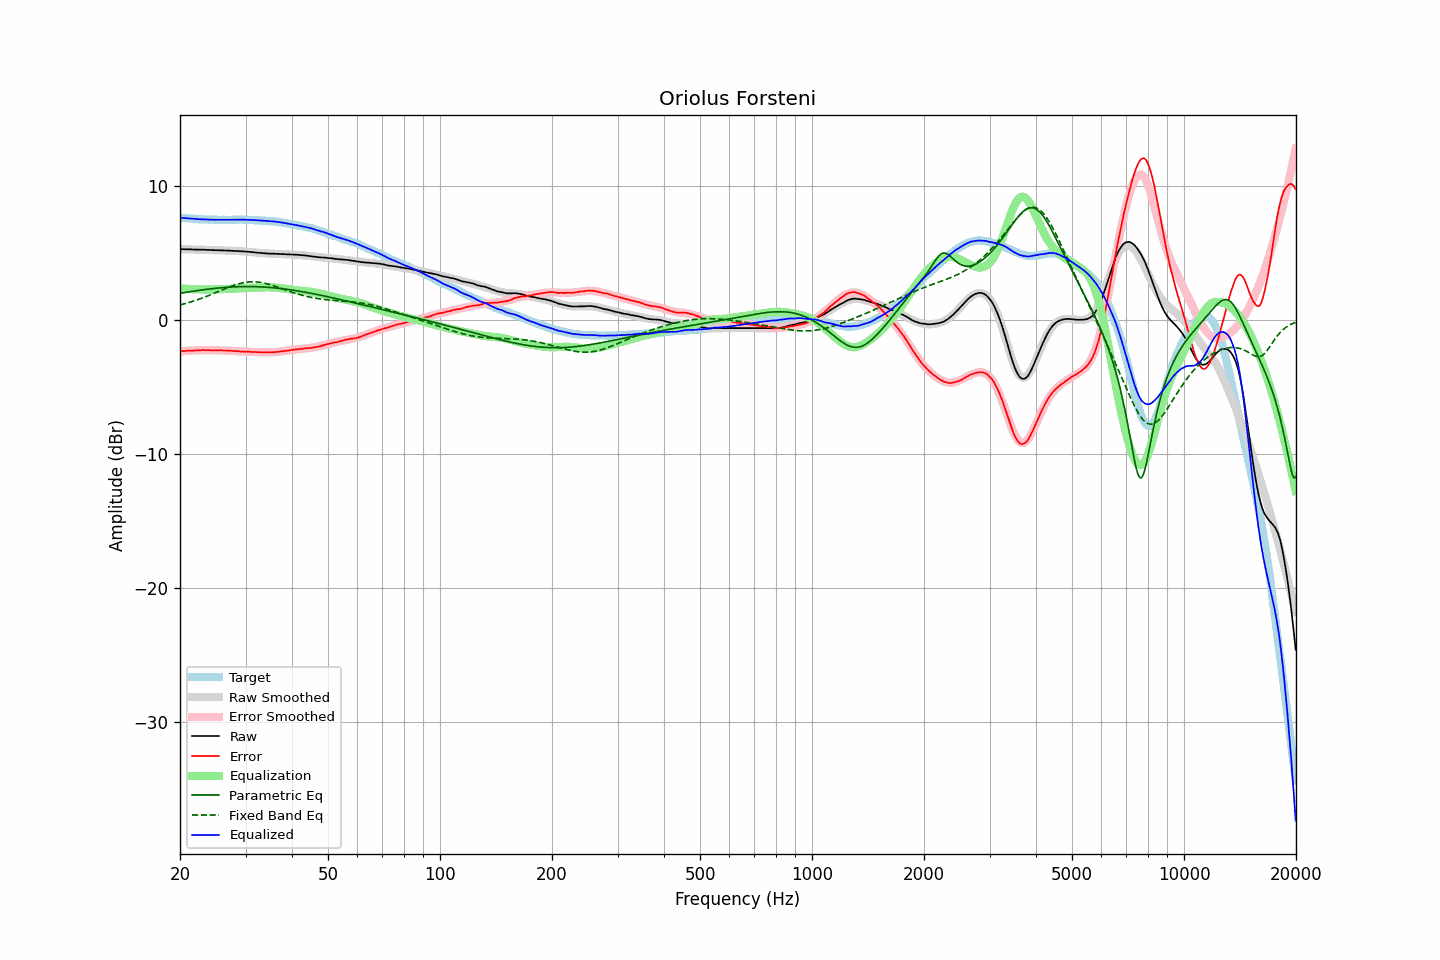

The table this chart was drawn from, first rows:
frequency, raw, error, smoothed, error_smoothed, equalization, parametric_eq, fixed_band_eq, equalized_raw, equalized_smoothed, target
20.00, 5.27, -2.35, 5.27, -2.35, 2.35, 1.98, 1.11, 7.62, 7.63, 7.62
20.20, 5.27, -2.34, 5.27, -2.34, 2.34, 2.00, 1.14, 7.61, 7.61, 7.61
20.40, 5.27, -2.33, 5.27, -2.33, 2.33, 2.02, 1.17, 7.60, 7.60, 7.60
20.61, 5.26, -2.33, 5.27, -2.32, 2.32, 2.04, 1.20, 7.59, 7.59, 7.59
20.81, 5.26, -2.31, 5.26, -2.31, 2.31, 2.06, 1.24, 7.58, 7.58, 7.57
21.02, 5.26, -2.30, 5.26, -2.31, 2.31, 2.08, 1.27, 7.57, 7.57, 7.56
21.23, 5.26, -2.29, 5.26, -2.30, 2.30, 2.10, 1.31, 7.56, 7.56, 7.55
21.44, 5.25, -2.31, 5.25, -2.29, 2.29, 2.11, 1.34, 7.55, 7.55, 7.56
21.66, 5.25, -2.29, 5.25, -2.29, 2.29, 2.13, 1.38, 7.54, 7.54, 7.54
21.87, 5.24, -2.30, 5.25, -2.28, 2.28, 2.15, 1.42, 7.52, 7.53, 7.54
22.09, 5.24, -2.28, 5.24, -2.28, 2.28, 2.17, 1.46, 7.52, 7.52, 7.52
22.31, 5.24, -2.27, 5.24, -2.27, 2.27, 2.19, 1.50, 7.52, 7.52, 7.51
22.54, 5.23, -2.27, 5.24, -2.27, 2.27, 2.20, 1.55, 7.50, 7.51, 7.50
22.76, 5.23, -2.27, 5.23, -2.27, 2.27, 2.22, 1.59, 7.50, 7.50, 7.50
22.99, 5.23, -2.26, 5.23, -2.27, 2.27, 2.24, 1.63, 7.50, 7.50, 7.49
23.22, 5.23, -2.25, 5.23, -2.27, 2.27, 2.25, 1.68, 7.50, 7.49, 7.48
23.45, 5.22, -2.27, 5.22, -2.27, 2.27, 2.27, 1.72, 7.49, 7.49, 7.49
23.69, 5.22, -2.26, 5.22, -2.26, 2.26, 2.28, 1.77, 7.49, 7.48, 7.48
23.92, 5.21, -2.26, 5.21, -2.26, 2.26, 2.30, 1.82, 7.48, 7.48, 7.47
24.16, 5.21, -2.27, 5.21, -2.27, 2.27, 2.31, 1.87, 7.48, 7.48, 7.48
24.40, 5.20, -2.28, 5.21, -2.27, 2.27, 2.33, 1.92, 7.47, 7.47, 7.48
24.65, 5.20, -2.27, 5.20, -2.27, 2.27, 2.34, 1.97, 7.47, 7.47, 7.47
24.89, 5.19, -2.28, 5.20, -2.27, 2.27, 2.35, 2.02, 7.46, 7.47, 7.47
25.14, 5.19, -2.27, 5.19, -2.27, 2.27, 2.36, 2.07, 7.47, 7.47, 7.46
25.39, 5.19, -2.27, 5.19, -2.28, 2.28, 2.38, 2.12, 7.47, 7.47, 7.46
25.65, 5.18, -2.28, 5.19, -2.28, 2.28, 2.39, 2.17, 7.46, 7.47, 7.46
25.91, 5.18, -2.28, 5.18, -2.28, 2.28, 2.40, 2.22, 7.47, 7.46, 7.46
26.16, 5.18, -2.29, 5.18, -2.29, 2.29, 2.41, 2.27, 7.47, 7.46, 7.47
26.43, 5.17, -2.29, 5.17, -2.29, 2.29, 2.42, 2.32, 7.46, 7.46, 7.46
26.69, 5.17, -2.29, 5.17, -2.30, 2.30, 2.43, 2.37, 7.47, 7.46, 7.46
26.96, 5.16, -2.30, 5.16, -2.30, 2.30, 2.43, 2.42, 7.46, 7.46, 7.46
27.23, 5.16, -2.30, 5.16, -2.31, 2.31, 2.44, 2.46, 7.47, 7.47, 7.46
27.50, 5.15, -2.31, 5.15, -2.32, 2.32, 2.45, 2.51, 7.47, 7.47, 7.46
27.77, 5.14, -2.33, 5.15, -2.32, 2.32, 2.46, 2.55, 7.46, 7.47, 7.47
28.05, 5.14, -2.32, 5.14, -2.33, 2.33, 2.46, 2.59, 7.47, 7.47, 7.46
28.33, 5.13, -2.34, 5.14, -2.34, 2.34, 2.47, 2.63, 7.47, 7.47, 7.47
28.62, 5.13, -2.34, 5.13, -2.34, 2.34, 2.47, 2.67, 7.48, 7.47, 7.47
28.90, 5.12, -2.36, 5.12, -2.35, 2.35, 2.48, 2.70, 7.47, 7.47, 7.48
29.19, 5.11, -2.37, 5.12, -2.36, 2.36, 2.48, 2.73, 7.47, 7.47, 7.48
29.48, 5.11, -2.36, 5.11, -2.36, 2.36, 2.48, 2.76, 7.48, 7.47, 7.47
29.78, 5.10, -2.37, 5.10, -2.37, 2.37, 2.48, 2.78, 7.47, 7.47, 7.47
30.08, 5.09, -2.38, 5.09, -2.38, 2.38, 2.48, 2.80, 7.47, 7.47, 7.47
30.38, 5.08, -2.37, 5.08, -2.38, 2.38, 2.48, 2.82, 7.46, 7.46, 7.45
30.68, 5.07, -2.38, 5.07, -2.39, 2.39, 2.48, 2.83, 7.46, 7.46, 7.45
30.99, 5.06, -2.39, 5.06, -2.39, 2.39, 2.48, 2.84, 7.45, 7.45, 7.45
31.30, 5.05, -2.40, 5.05, -2.40, 2.40, 2.48, 2.84, 7.45, 7.45, 7.45
31.61, 5.04, -2.40, 5.04, -2.40, 2.40, 2.48, 2.84, 7.44, 7.44, 7.44
31.93, 5.02, -2.40, 5.03, -2.41, 2.41, 2.48, 2.83, 7.43, 7.43, 7.42
32.24, 5.01, -2.42, 5.01, -2.41, 2.41, 2.47, 2.82, 7.42, 7.43, 7.43
32.57, 5.00, -2.41, 5.00, -2.42, 2.42, 2.47, 2.81, 7.42, 7.42, 7.41
32.89, 4.99, -2.42, 4.99, -2.42, 2.42, 2.46, 2.79, 7.41, 7.41, 7.41
33.22, 4.98, -2.42, 4.98, -2.42, 2.42, 2.46, 2.77, 7.41, 7.41, 7.40
33.55, 4.97, -2.43, 4.97, -2.43, 2.43, 2.45, 2.75, 7.40, 7.40, 7.40
33.89, 4.96, -2.43, 4.96, -2.43, 2.43, 2.44, 2.72, 7.39, 7.39, 7.39
34.23, 4.95, -2.42, 4.96, -2.43, 2.43, 2.43, 2.69, 7.38, 7.38, 7.37
34.57, 4.94, -2.43, 4.95, -2.43, 2.43, 2.42, 2.66, 7.37, 7.37, 7.37
34.92, 4.93, -2.42, 4.94, -2.42, 2.42, 2.42, 2.62, 7.35, 7.36, 7.35
35.27, 4.93, -2.44, 4.94, -2.42, 2.42, 2.41, 2.59, 7.35, 7.35, 7.37
35.62, 4.93, -2.41, 4.93, -2.41, 2.41, 2.39, 2.55, 7.34, 7.34, 7.34
35.97, 4.93, -2.41, 4.93, -2.40, 2.40, 2.38, 2.51, 7.34, 7.33, 7.34
... 635 more rows
